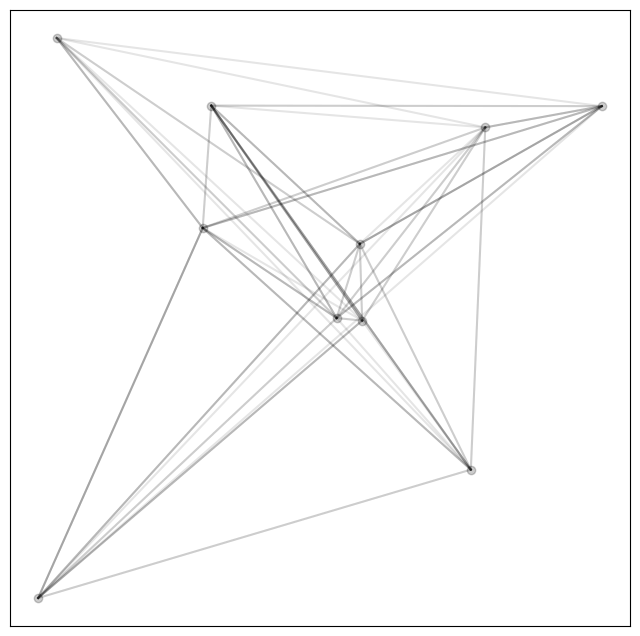

Write Python code to recreate this figure.
import matplotlib.pyplot as plt
import numpy as np

xs = np.random.random(10)*100
ys = np.random.random(10)*100

%matplotlib inline
plt.figure(figsize=(8,8))
for i in range(len(xs)):
    plt.scatter(xs[i],ys[i],color='black',alpha=0.2)
    for i in range(len(xs)):
        for j in range(len(ys)):
            if np.random.random()<0.1:
                plt.plot([xs[i],xs[j]],[ys[i],ys[j]],color='black',alpha=0.1)
plt.xticks(())
plt.yticks(())
plt.show()

